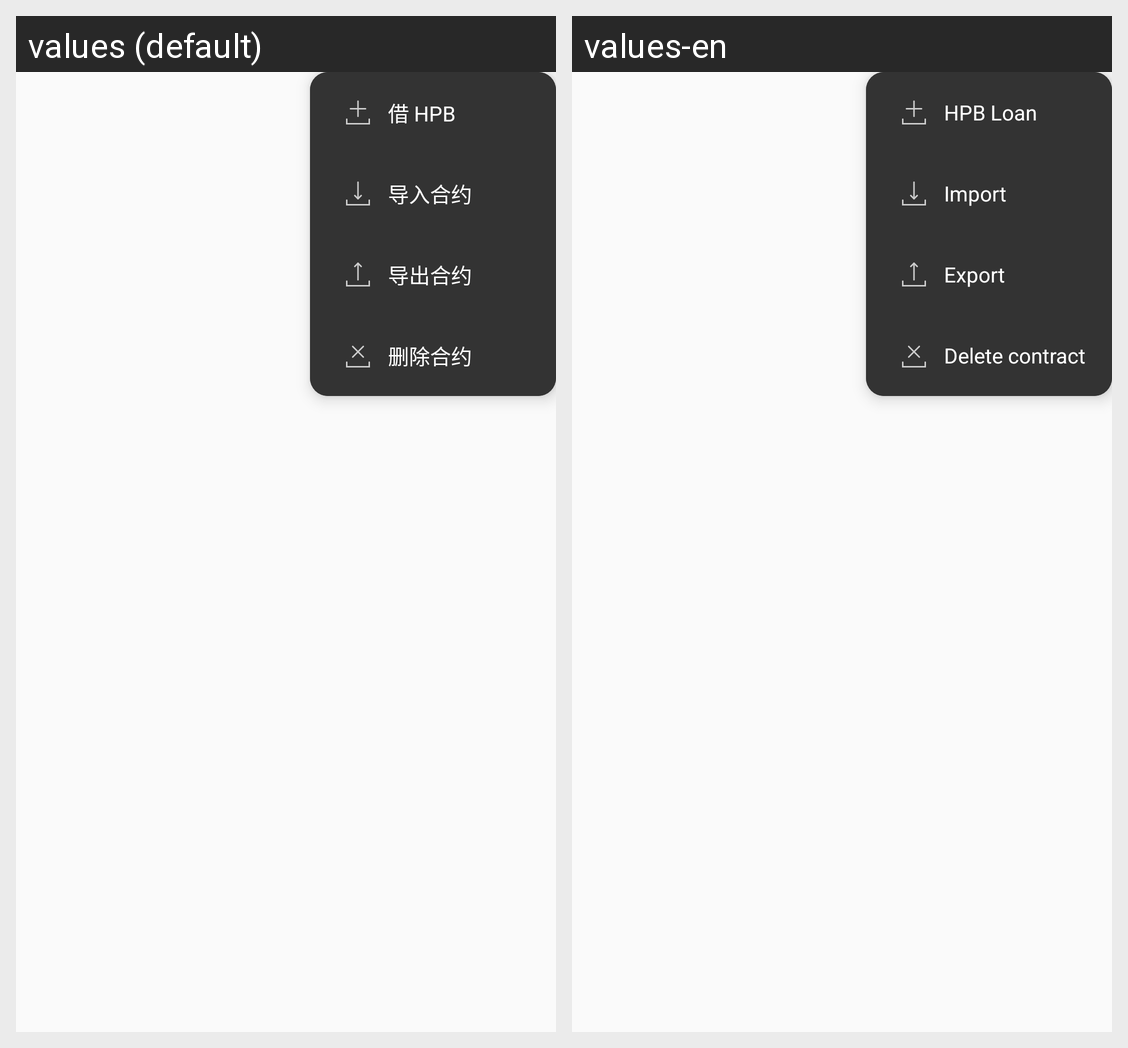

Translations of the strings shown on this Android screen, per locale in the grid:
Android screen res/layout/menu_popup_window.xml rendered under 2 locales, left to right: values (default), values-en. Device: Nexus 5 (rendered at 1080×1920; each locale shown at half size, 540×960, under a caption strip naming it); theme AppTheme.
Strings drawn on this screen, with the default value and each locale's value (text and hints the layout hard-codes, and strings that could not be matched under every locale, appear in the picture but are not listed):

new_eth_contract
  values: 借 HPB
  values-en: HPB Loan

import_contract
  values: 导入合约
  values-en: Import

export_contract
  values: 导出合约
  values-en: Export

delete_contract
  values: 删除合约
  values-en: Delete contract
